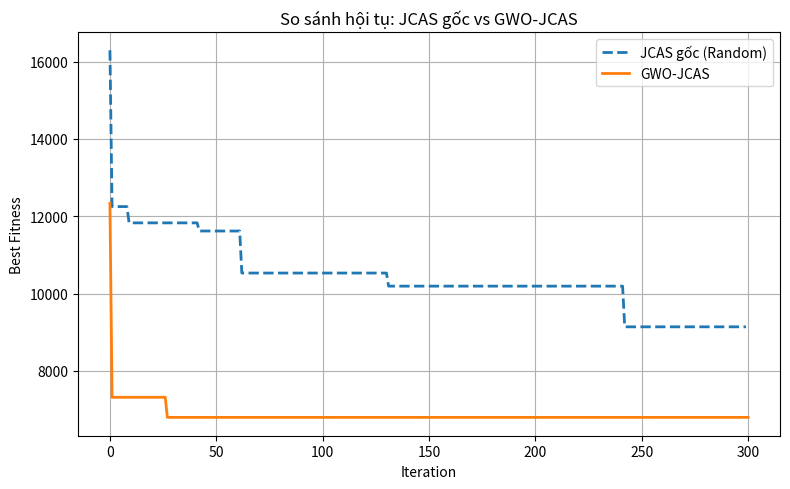

The matplotlib source for this figure:
import numpy as np
import matplotlib.pyplot as plt

# =========================
# STEERING VECTOR
# =========================
def steering_vector(theta, M):
    n = np.arange(M)
    return np.exp(1j * np.pi * n * np.sin(theta))


# =========================
# DECODE BEAMFORMING
# =========================
def decode_beamforming(X, M, K):
    W = []
    idx = 0
    for _ in range(K):
        real = X[idx:idx+M]
        imag = X[idx+M:idx+2*M]
        W.append(real + 1j * imag)
        idx += 2*M
    return W


# =========================
# JCAS FITNESS (MINIMIZE)
# =========================
def jcas_fitness(X, params):
    M = params["M"]
    K = params["K"]
    H = params["H"]
    sigma2 = params["sigma2"]
    Pmax = params["Pmax"]
    alpha = params["alpha"]
    theta0 = params["theta0"]
    mu = params["mu"]

    W = decode_beamforming(X, M, K)

    # ----- Communication (Sum-rate)
    sum_rate = 0.0
    for k in range(K):
        hk = H[k]
        signal = np.abs(np.vdot(hk, W[k]))**2
        interference = sum(
            np.abs(np.vdot(hk, W[j]))**2
            for j in range(K) if j != k
        )
        sinr = signal / (interference + sigma2)
        sum_rate += np.log2(1 + sinr)

    # ----- Radar sensing
    a = steering_vector(theta0, M)
    R = sum(np.outer(w, np.conj(w)) for w in W)
    sensing_gain = np.real(np.conj(a).T @ R @ a)

    # ----- Power penalty
    total_power = sum(np.linalg.norm(w)**2 for w in W)
    penalty = mu * max(0.0, total_power - Pmax)

    fitness = -(alpha * sum_rate + (1 - alpha) * sensing_gain) + penalty
    return fitness


# =========================
# GWO (Mirjalili)
# =========================
def gwo(obj_func, lb, ub, dim, pop_size=40, max_iter=300, seed=None):
    if seed is not None:
        np.random.seed(seed)

    lb = np.full(dim, lb)
    ub = np.full(dim, ub)

    X = lb + np.random.rand(pop_size, dim) * (ub - lb)
    F = np.array([obj_func(x) for x in X])

    idx = np.argsort(F)
    Alpha, Beta, Delta = X[idx[0]], X[idx[1]], X[idx[2]]
    Alpha_score = F[idx[0]]

    curve = [Alpha_score]

    for t in range(1, max_iter + 1):
        a = 2 - 2 * t / max_iter

        for i in range(pop_size):
            X_new = np.zeros(dim)
            for leader in [Alpha, Beta, Delta]:
                r1, r2 = np.random.rand(dim), np.random.rand(dim)
                A = 2 * a * r1 - a
                C = 2 * r2
                D = np.abs(C * leader - X[i])
                X_new += leader - A * D
            X[i] = X_new / 3

        X = np.clip(X, lb, ub)
        F = np.array([obj_func(x) for x in X])

        idx = np.argsort(F)
        Alpha = X[idx[0]]
        Alpha_score = min(Alpha_score, F[idx[0]])
        curve.append(Alpha_score)

    return Alpha_score, curve


# =========================
# BASELINE (RANDOM SEARCH)
# =========================
def baseline(params, dim, lb, ub, max_iter=300):
    best = np.inf
    curve = []
    for _ in range(max_iter):
        X = np.random.uniform(lb, ub, dim)
        val = jcas_fitness(X, params)
        best = min(best, val)
        curve.append(best)
    return best, curve


# =========================
# MAIN
# =========================
if __name__ == "__main__":

    # ---- SYSTEM PARAMETERS
    M = 8
    K = 3
    dim = 2 * M * K

    Pmax = 10.0
    sigma2 = 1e-3
    alpha = 0.6
    theta0 = np.deg2rad(20)
    mu = 100.0

    np.random.seed(0)
    H = [(np.random.randn(M) + 1j*np.random.randn(M))/np.sqrt(2)
         for _ in range(K)]

    params = {
        "M": M,
        "K": K,
        "H": H,
        "sigma2": sigma2,
        "Pmax": Pmax,
        "alpha": alpha,
        "theta0": theta0,
        "mu": mu
    }

    def obj(X):
        return jcas_fitness(X, params)

    lb, ub = -np.sqrt(Pmax), np.sqrt(Pmax)

    # ---- RUN BASELINE
    baseline_best, baseline_curve = baseline(params, dim, lb, ub)

    # ---- RUN GWO
    gwo_best, gwo_curve = gwo(
        obj, lb, ub, dim,
        pop_size=40,
        max_iter=300,
        seed=42
    )

    # =========================
    # OUTPUT TERMINAL (MỤC 6)
    # =========================
    improvement = (baseline_best - gwo_best) / abs(baseline_best) * 100

    print("========== KẾT QUẢ SO SÁNH ==========")
    print(f"Best fitness (JCAS gốc - Random): {baseline_best:.4f}")
    print(f"Best fitness (GWO-JCAS):         {gwo_best:.4f}")
    print(f"Cải thiện đạt được:              {improvement:.2f} %")
    print("=> GWO cho nghiệm tốt hơn bài toán gốc.")

    # =========================
    # OUTPUT ĐỒ THỊ (MỤC 5)
    # =========================
    plt.figure(figsize=(8,5))
    plt.plot(baseline_curve, '--', linewidth=2, label="JCAS gốc (Random)")
    plt.plot(gwo_curve, '-', linewidth=2, label="GWO-JCAS")
    plt.xlabel("Iteration")
    plt.ylabel("Best Fitness")
    plt.title("So sánh hội tụ: JCAS gốc vs GWO-JCAS")
    plt.legend()
    plt.grid(True)
    plt.tight_layout()
    plt.show()
